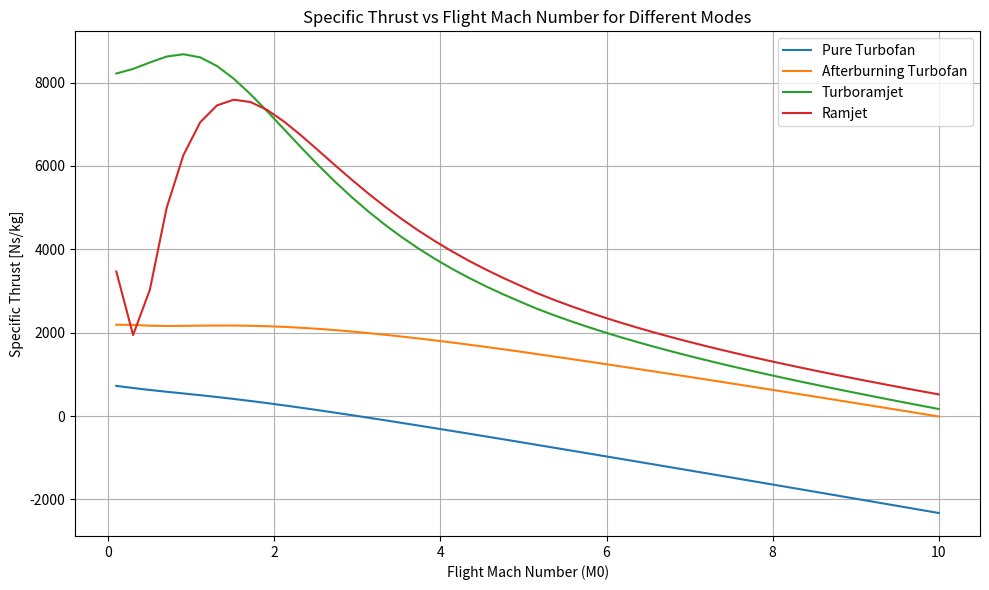
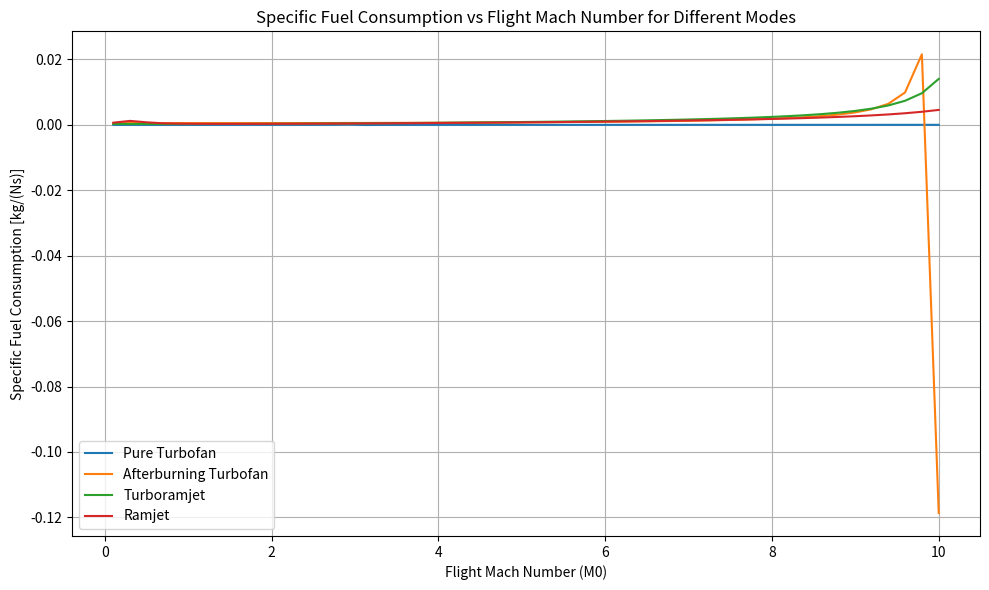
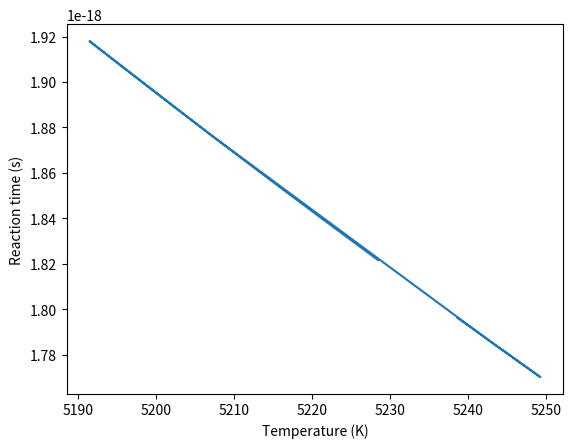
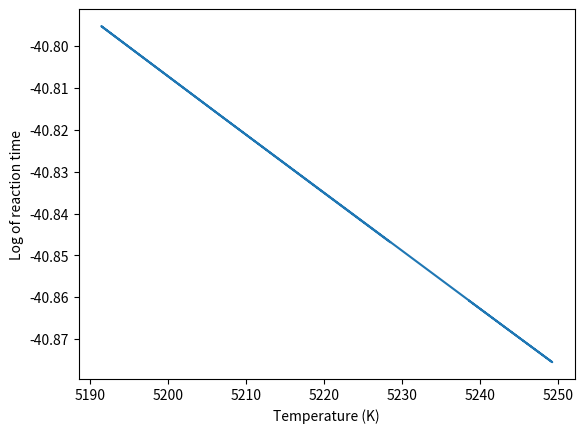

Here is the Python script that generated these plots, in order:
import numpy as np
import matplotlib.pyplot as plt
import sys
from scipy.optimize import fsolve

""" General Assumptions """
c_pc = 1004 # [J/kg/K]
c_pt = 1239 # [J/kg/K]
c_ratio = c_pt/c_pc 
gamma_c = 1.4
gamma_t = 1.3
q_0 = 50 # [kPa]
T_0 = 250 # [K]
A_0 = 14.4 # [m2]
C_D = 0.03 # Drag Coefficient
A_ref = 382 # [m2]

""" Fuel Properties """
H = 120e6 # [J/kg]
f_st = 2.38 # Stoichiometric fuel ratio
phi = 1 # Maximum Equivalence Ratio

""" Inlet Modelling """
pi_dmax = 0.96
A_ratio =  2.5 # Diffuser Area Ratio # A_2/A_1

""" Core Modelling Parameters """
pi_c = 30 # Compressor Stagnation Pressure Ratio 
e_c = 0.91 # Compressor Polytropic Efficiency
pi_b = 0.99 # Burner Stagnation Pressure Ratio
pi_AB = 0.99 # Afterburner Stagnation Pressure Ratio
eff_b = 0.99 # Burner Combustion Efficiency
eff_AB = 0.99 # Afterburner Combustion Efficiency
e_t = 0.93 # Turbine Polytropic Efficiency
eff_m = 0.98 # Mechanical Transmission Efficiency
pi_n = 0.95 # Nozzle Stagnation Pressure Ratio
tau_n = 1 # Nozzle Stagnation Temperature Ratio
T_t4max = 2000 # [K] - Turbine Entry Stagnation Temperature
tau_lambda = (c_pt/c_pc)*(T_t4max/T_0)
#f = mf/mc # Burner Fuel Air Ratio
#f_AB = mf_AB/mc # Afterburner Fuel Air Ratio
tau_AB = 1.2 #T_t7/T_t5

""" Bypass Modelling Parameters """
pi_f = 2.0 # Fan Stagnation Pressure Ratio
pi_fn = 0.95 # Nozzle Stagnation Pressure Ratio
tau_fn = 1 # Nozzle Stagnation Temperature Ratio
e_f = 2.0 # Fan Polytropic Efficiency
#f_B = mf_B/mB # Bypass Fuel Air Ratio
#pi_B = P_t14/P_t13
eff_B = eff_AB # Otherwise tau_B = 1
tau_B = 1.2 #T_t14/T_t13

""" Guesses """
#M19 = 5
#M_14 = 4
#M_13 = 3

Rc = c_pc*(1-1/gamma_c)
Rt = c_pt*(1-1/gamma_t)
a0 = np.sqrt(gamma_c*Rc*T_0)
alpha = 1
#M0 = np.linspace(0.1, 10, 10)

def m0_(M0):
    rho0 = 100000/((M0*a0)**2)
    m_0 = rho0*a0*A_0*M0
    global mC, mB
    mC = m_0/(1+alpha); mB = m_0 * alpha / (1+alpha)
    return m_0

def tau_c_():
    """ Calculates temperature stagnation ratio Tt3/Tt2 across compressor """
    tau_c = pi_c**((gamma_c - 1)/(gamma_c*e_c))
    return tau_c

def tau_f_():
    """ Calculates temperature stagnation ratio Tt13/Tt2 across fan """
    tau_f = pi_f**((gamma_c - 1)/(gamma_c*e_f))
    return tau_f

def tau_0_(M0):
    tau_0 = 1 + (gamma_c - 1)/2 * M0**2
    return tau_0


def pi_t_(tau_t): # Turbine Stagnation Pressure Ratio
    #tau_t = pi_t**(e_t*(gamma_t - 1)/gamma_t) #rearrange to:
    return tau_t**((gamma_t)/(e_t*(gamma_t-1)))

def pi_0_(M0):
    """ Calculates stagnation to normal pressure ratio at point 0: Pt0/P0 """
    pi_0 = tau_0_(M0)**(gamma_c/(gamma_c - 1))
    return pi_0

def pi_d_(M0):
    """ Calculates stagnation pressure ratio across the inlet Pt2/Pt0 """
    pi_ds = []
    if not isinstance(M0, float):
        for M in M0:
            eff_r = 1 if M <= 1 else 1-0.075*(M-1)**1.35 if M < 5 else 800/(M**4+985)
            pi_d = eff_r * pi_dmax
            pi_ds.append(pi_d)
        return np.array(pi_ds)
    else:
        eff_r = 1 if M0 <= 1 else 1-0.075*(M0-1)**1.35 if M0 < 5 else 800/(M0**4+985)
        pi_d = eff_r * pi_dmax
        return pi_d
    

"""Set all tau's and pi's in a dictionary"""
tau = {
    "c": tau_c_(),
    "lambda": tau_lambda,
    "n": tau_n,
    "fn": tau_fn,
    "f": tau_f_(),
    "0": None, #functions of M0 - iniitiate upon M0 creation
    "t": None, #initialise later
    "AB": tau_AB,
    "B": None #Initialise later 
}


pi = {
    "c": pi_c,
    "f": pi_f,
    "b": pi_b,
    "AB": pi_AB,
    "n": pi_n,
    "fn": pi_fn,
    "f": pi_f,
    "t": None, #Initialise later
    "B": None, # Set later pi_B_(M_14, M_13),
    "d": None, #initialise as function of M0 later
    "0": None #functions of M0  - iniitiate upon M0 creation
}

f = {
    "AB": None,
    "B": None
} #Initialise all later


def TC_ratio(): #verified
    """ Core Temperature Ratio T9/T0 """ 
    TC_ratio = tau['lambda']*tau['t']*(1/c_ratio) / ((1*pi['0']*pi['d']*pi['c']*pi['b']*pi['t']*pi['n'])**((gamma_t-1)/gamma_t))
    return TC_ratio


def PB_ratio_():
    """ Pressure stagnation ratio across Bypass Pt19/P19 """
    PB_ratio = pi['fn']*pi['B']*pi['f']*pi['0']*pi['d']
    #print(f"pi_d = {pi['d']}")
    return PB_ratio

def PC_ratio():
    """ Pressure stagnation ratio across Core Pt9/P9 """ 
    print(f"PC_ratio = {PC_ratio}")
    return pi['n']*pi['AB']*pi['t']*pi['b']*pi['c']*pi['f']*pi['0']

def M9():
    """ Mach number at point 9 """
    return np.sqrt(abs((2/(gamma_t-1))*((1*pi['0']*pi['d']*pi['c']*pi['b']*pi['t']*pi['n'])**((gamma_t-1)/gamma_t)-1)))

def MFP(M0,gamma_c,Rc):
    """
    Return the mass flow parameter.
    
    Arguments:
    M0: (float) Flight Mach number. #should be M0
    k: (float) Ratio of specific heats. #should be gamma_c
    R: (float) J/kg.K, gas constant. # Rc
    """
    return np.sqrt(gamma_c/Rc)*M0*(1.0 + 0.5*(gamma_c - 1.0)*M0**2)**(-0.5*(gamma_c + 1.0)/(gamma_c - 1.0))

def M2(M0):
    """ Calculates M2 """
    M1 = abs((1 + (gamma_c - 1)/2 * M0**2)/(gamma_c*M0**2 - (gamma_c - 1)/2))**0.5
    M2s = []
    if not isinstance(M1, float):
        for M_1 in M1:
            M_2 = fsolve(lambda M: MFP(M,gamma_c,Rc) - MFP(M_1,gamma_c,Rc)*(1/A_ratio), 0.2)[0]
            M2s.append(M_2)
        M2_ = np.array(M2s)
    else:
        M2_ = fsolve(lambda M: MFP(M,gamma_c,Rc) - MFP(M1,gamma_c,Rc)*(1/A_ratio), 0.2)[0]
    return M2_


def M19_(M0):
    """ Mach number at point 19 """
    M19 = np.sqrt(abs((((PB_ratio_())**((gamma_t - 1)/gamma_t) - 1)*2/(gamma_t - 1))))
    return M19 

def f_():
    """ Calculates fuel air ratio for burner """
    f_numerator = tau_lambda - tau_c_()*tau['0']
    f_denominator = (eff_b*H)/(c_pc*T_0) -tau_lambda
    return f_numerator/f_denominator

def f_B_():
    """ Caclulates fuel air ratio for bypass """
    # numerator = tau['B']*tau['f']*tau['0'] - tau['f']*tau['0']
    # denominator = ((eff_B*H)/(c_pc*T_0)) - tau['B']*tau['f']*tau['0']
    global f_B
    #f_B = np.linspace(0.1, 1, 10)
    #just set to f_st for now
    f_B = f_st
    return f_B

def tau_t_(): #uses f()
    tau_t = 1 - ((tau_c_()-1)+alpha*(tau_f_()-1)) / (tau_lambda*(1+f_()))
    return tau_t

def tau_B_():
    """ Calculates tau['B'] """ # We could use slide from lec 8 here instead. It would be a function of M13 and M14 only.
    tau_B_num = f["B"]*eff_B*H/(c_pt*T_0) + tau_f_()*tau['0']
    tau_B_den = tau_f_()*tau['0'] + f["B"]*tau_f_()*tau['0']
    tau_B = tau_B_num/tau_B_den
    return tau_B

def M13_(M0):
    #return np.sqrt(abs((((pi_f*pi['0'])**((gamma_t - 1)/gamma_t) - 1)*2/(gamma_t - 1))))
    return M2(M0)

def solve_M14(M14, M13):
    return ((((1 + ((gamma_c - 1) / 2) * M14**2) / (1 + ((gamma_c - 1) / 2) * M13**2)) * (M14 / M13)**2 ) \
             * ((1 + gamma_c * M13**2) / (1 + gamma_c * M14**2))**2) - tau['B']

def M14_(M0):
    M13 = M13_(M0)
    M14_guess = 0.2
    M14s = []
    if not isinstance(M13, float):
        for M_13 in M13:
            M_14 = fsolve(lambda M: MFP(M,gamma_c,Rc) - MFP(M_13,gamma_c,Rc)*(1/A_ratio), M14_guess)[0]
            M14s.append(M_14)
        M14_ = np.array(M14s)
    else:
        M14_ = fsolve(solve_M14, M14_guess, args=(M13_(M0),))
    return M14_

def getCombustion_T_and_Ps(M13, M14):
    Tt13 = tau['0']*tau['f']*T_0
    T13 = Tt13/(1+(gamma_c-1)/2*M13**2)
    Tt14 = Tt13*tau['B']
    T14 = Tt14/(1+(gamma_c-1)/2*M14**2)
    Pt13 = pi['0']*pi['f']*pi_dmax*T_0
    P13 = Pt13/((Tt13/T13)**(gamma_c/(gamma_c-1)))
    Pt14 = Pt13*pi['B']
    P14 = Pt14/((Tt14/T14)**(gamma_c/(gamma_c-1)))
    return [[T13, T14], [P13, P14]]

def pi_B_(M_13, M_14):
    """ Calculat2es stagnation pressure ratio Pt14/Pt13 across Bypass """
    pi_B = ((1 + gamma_c*M_13**2)/(1 + gamma_c*M_14**2))*((1 + (gamma_c - 1)/2 *M_14**2)/(1 + (gamma_c - 1)/2 * M_13**2))**(gamma_c/(gamma_c - 1))
    return pi_B

def TB_ratio():
    """ Bypass Temperature Ratio T19/T0 """ 
    TB_ratio = tau['fn']*tau_B_()*tau['f']*tau['0'] / (1*pi['0']*pi['B']*pi['f']*pi['fn'])
    return TB_ratio

def f_AB_():
    """ Calculates fuel air ratio for after burner """
    global f_AB
    f_AB = f_st - f_()
    return f_AB

def tau_AB_():
    tau_AB_num = f["AB"]*(eff_AB*H/(c_pt*T_0)) + tau_t_()*tau_lambda*(1 + f_())
    tau_AB_den = tau_t_()*tau_lambda*(1 + f_()) + f["AB"]*tau_t_()*tau_lambda
    tau_AB = tau_AB_num/tau_AB_den
    return tau_AB

def F(M0):
    """ Calculates overall thrust """
    Fcore = m0_(M0)*(a0/(1+alpha))*((1+f_()+f["AB"])*(np.sqrt(gamma_t*Rt*TC_ratio()/(gamma_c*Rc)) * M9())-M0) # P0=P9, so last term all goes to 0.
    Fbypass = m0_(M0)*(alpha*a0/(1+alpha))*((1+f["B"])*(np.sqrt(gamma_t*Rt*TB_ratio()/(gamma_c*Rc)) * M19_(M0))-M0) # P0=P19, so last term all goes to 0.
    F_total = Fcore + Fbypass
    return F_total

def ST(M0):
    " Calculates specific thrust "
    ST = F(M0)/m0_(M0)
    return ST 

def SFC(M0):
    """ Calculates specifc fuel consumption """
    SFC = ((m0_(M0)/(1 + alpha)) * (f_() + f['B']*alpha + f["AB"])) / F(M0)
    return SFC

def setMode(mode, M0):
    if mode == 1:
        tau.update({"c": tau_c_(),
        "f": tau_f_(),
        "t": tau_t_(),
        "0": tau_0_(M0),
        "AB": 1,
        "B": 1,})
        pi.update({"c": pi_c,
        "AB": 1,
        "f": pi_f,
        "t": pi_t_(tau_t_()),
        "B": 1,
        "d": pi_d_(M0),
        "0": pi_0_(M0)})
        f.update({
            "B": 0,
            "AB": 0
        })
    elif mode == 2:
        tau.update({
        "c": tau_c_(),
        "f": tau_f_(),
        "t": tau_t_(),
        "0": tau_0_(M0),
        "AB": tau_AB,
        "B": 1})
        pi.update({"c": pi_c,
        "AB": pi_AB,
        "f": pi_f,
        "t": pi_t_(tau_t_()),
        "B": 1,
        "d": pi_d_(M0),
        "0": pi_0_(M0)})
        f.update({
            "B": 0,
            "AB": f_AB_()
        })
    elif mode == 3:
        tau.update({"c": tau_c_(),
        "f": tau_f_(),
        "t": tau_t_(),
        "0": tau_0_(M0),
        "AB": tau_AB,
        "B": tau_B})
        pi.update({"c": pi_c,
        "AB": pi_AB,
        "f": pi_f,
        "d": pi_d_(M0),
        "t": pi_t_(tau_t_()),
        "B": pi_B_(M14_(M0), M13_(M0)),
        "0": pi_0_(M0)})
        f.update({
            "B": f_B_(),
            "AB": f_AB_()
        })
    elif mode == 4:
        # - Also in ramjet mode, there is shock losses, so Pt2/Pt0 is something else. See lecture 8.
        tau.update({"c": 1,
        "f": 1,
        "t": 1,
        "0": tau_0_(M0),
        "AB": tau_AB,
        "B": tau_B})
        pi.update({"c": 1,
        "AB": pi_AB,
        "f": 1,
        "t": 1,
        "d": pi_d_(M0),
        "B": pi_B_(M14_(M0), M13_(M0)),
        "0": pi_0_(M0)})
        f.update({
            "B": f_B_(),
            "AB": f_AB_()
        })

"""Initialise pi_B and tau_B, and tau_t pi_t"""

#print(f"Tau values: {tau}")
#print(f"Pi values = {pi}")

if __name__ == "__main__":

    modes = [1, 2, 3, 4]
    mode_labels = {
        1: "Pure Turbofan",
        2: "Afterburning Turbofan",
        3: "Turboramjet",
        4: "Ramjet"
    }

    M0 = np.linspace(0.1, 10, 50)  # finer resolution
    #print(f"M0: {M0}")


    """Initilise other tau and pi which are dependant on M0 (or pi0)"""
    pi['0'] = pi_0_(M0)
    tau['0'] = tau_0_(M0)
    f.update({
            "B": f_B_(),
            "AB": f_AB_()
        })
    tau['t'] = tau_t_()
    pi['t'] = pi_t_(tau['t'])
    tau['B'] = tau_B_()
    pi['B'] = pi_B_(M13_(M0), M14_(M0))
    pi['d'] = pi_d_(M0)

    print("Successfully Inititialised!")

    # Plot Specific Thrust (ST) vs Mach Number
    plt.figure(figsize=(10, 6))
    for mode in modes:
        ST_values = []
        for M in M0:
            setMode(mode, M)
            val = ST(M)
            if hasattr(val, "__len__") and not isinstance(val, str):
                val = np.mean(val)
            ST_values.append(val)

        plt.plot(M0, ST_values, label=mode_labels[mode])

    plt.grid(True)
    plt.xlabel("Flight Mach Number (M0)")
    plt.ylabel("Specific Thrust [Ns/kg]")
    plt.title("Specific Thrust vs Flight Mach Number for Different Modes")
    plt.legend()
    plt.tight_layout()
    plt.show()

    # Plot Specific Fuel Consumption (SFC) vs Mach Number
    plt.figure(figsize=(10, 6))
    for mode in modes:
        SFC_values = []
        for M in M0:
            setMode(mode, M)
            val = SFC(M)
            if hasattr(val, "__len__") and not isinstance(val, str):
                val = np.mean(val)
            SFC_values.append(val)

        plt.plot(M0, SFC_values, label=mode_labels[mode])

    plt.grid(True)
    plt.xlabel("Flight Mach Number (M0)")
    plt.ylabel("Specific Fuel Consumption [kg/(Ns)]")  # or your appropriate units
    plt.title("Specific Fuel Consumption vs Flight Mach Number for Different Modes")
    plt.legend()
    plt.tight_layout()
    plt.show()


""" Task 2a """

[T_vals, P_vals] = getCombustion_T_and_Ps(M13_(M0), M14_(M0))
T13, T14 = T_vals
P13, P14 = P_vals

print(f"T_13 = {T13}")
print(f"P_13 = {P13}")

A = 2.4e19
B = 0
Ta = 30000
R = 8.314
n=1

def getkf(T_):
    return A*T13**B * np.exp(-Ta/(T13))

def getc(T_):
    return P13/(R*T13)

def getK(T_):
    expv = 50+(34-50)*(T13-600)/(800-600)     
    # Linear interpolation from 50-34 w.r.t. T of 600-800K. Negligible later.
    return np.exp(expv)

kf = getkf(T13); c = getc(T13); #K = getK(T);
X_H2 = 0.296; X_O2 = 0.148; X_N2 = 1.88
X_H20p = 0.347; X_N2p = 0.653

X_vals = [X_H2, X_O2, X_N2, X_H20p, X_N2p]
#kr = (R*T/P)**n* kf/K # negligible later

r0 = kf* c **1.6 * X_vals[0] * X_vals[1] ** 0.6 #- 2*kr * c**2 * X_H2O * X_O2p; 
# subtraction of products negligible

print(f"Reaction rate r0 = {r0}")
tau_comb = c * X_vals[3] / r0

import matplotlib.pyplot as plt
plt.figure()
plt.plot(T13, tau_comb, "-")
plt.xlabel("Temperature (K)")
plt.ylabel("Reaction time (s)")
plt.show()

plt.figure()
plt.plot(T13, np.log(tau_comb), "-")
plt.xlabel("Temperature (K)")
plt.ylabel("Log of reaction time")
plt.show()